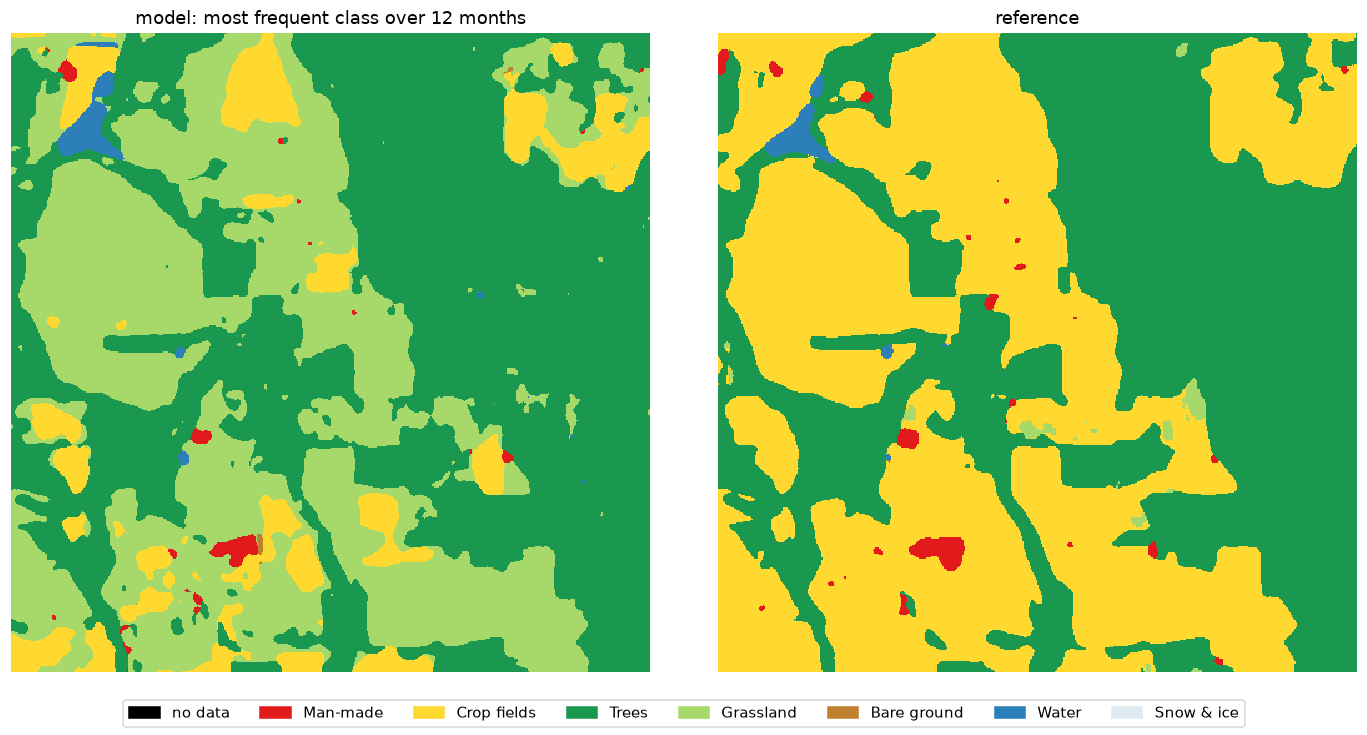

Values plotted in this chart, from the file beside it:
, model (annual mode) %, reference %, reference pixels found by model %
Man-made, 0.48, 0.73, 46.95
Crop fields, 9.19, 50.13, 18.1
Trees, 51.02, 48.17, 97.57
Grassland, 38.59, 0.45, 40.62
Bare ground, 0.04, 0.0, 0.0
Water, 0.68, 0.51, 83.61
Snow & ice, 0.0, 0.0, 0.0
